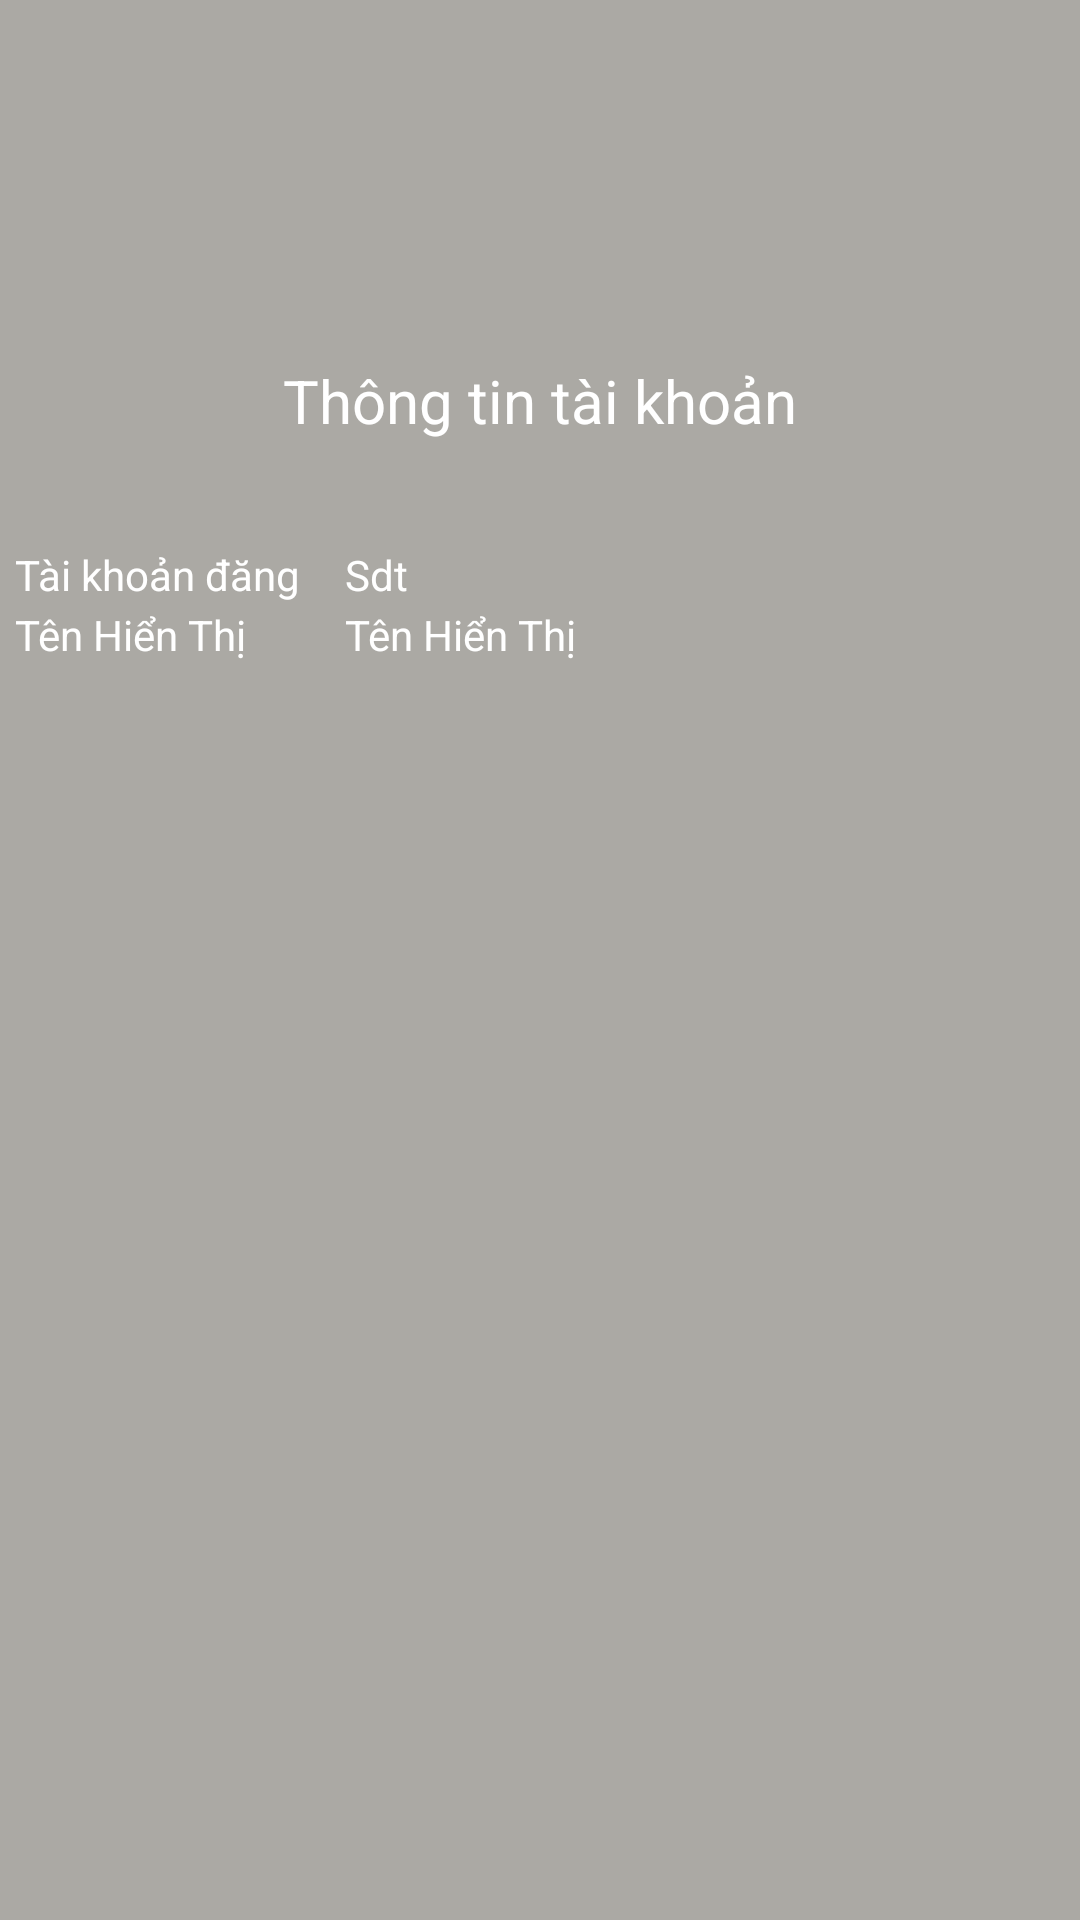

Layout XML and referenced resources for this Android screen:
<!-- AndroidManifest.xml: application theme Theme.HCLFlim -->
<!-- res/layout/activity_thong_tin_tkactivity.xml -->
<?xml version="1.0" encoding="utf-8"?>
<androidx.constraintlayout.widget.ConstraintLayout xmlns:android="http://schemas.android.com/apk/res/android"
    xmlns:app="http://schemas.android.com/apk/res-auto"
    xmlns:tools="http://schemas.android.com/tools"
    android:layout_width="match_parent"
    android:layout_height="match_parent"
    tools:context=".Activity.ThongTinTKActivity"
    android:background="#aba9a4">

    <androidx.appcompat.widget.Toolbar
        android:layout_width="match_parent"
        android:layout_height="wrap_content"
        android:id="@+id/tollbar_ttTaiKhoan"
        app:layout_constraintStart_toStartOf="parent"
        app:layout_constraintTop_toTopOf="parent" />

    <ImageView
        android:id="@+id/imageView3"
        android:layout_width="100dp"
        android:layout_height="100dp"
        android:src="@drawable/account"
        android:layout_marginTop="20dp"
        app:layout_constraintEnd_toEndOf="parent"
        app:layout_constraintStart_toStartOf="parent"
        app:layout_constraintTop_toTopOf="parent" />

    <TextView
        android:id="@+id/textView3"
        android:layout_width="match_parent"
        android:layout_height="wrap_content"
        android:text="Thông tin tài khoản"
        android:textAlignment="center"
        android:textColor="@color/white"
        android:textSize="20dp"
        app:layout_constraintStart_toStartOf="parent"
        app:layout_constraintTop_toBottomOf="@+id/imageView3" />

    <LinearLayout
        android:layout_marginTop="30dp"
        android:layout_width="match_parent"
        android:layout_height="200dp"
        android:padding="5dp"
        app:layout_constraintEnd_toEndOf="parent"
        app:layout_constraintStart_toStartOf="parent"
        app:layout_constraintTop_toBottomOf="@+id/textView3"
        android:orientation="vertical">
        <LinearLayout
            android:layout_width="match_parent"
            android:layout_height="20dp">
            <TextView
                android:layout_width="110dp"
                android:layout_height="wrap_content"
                android:text="Tài khoản đăng nhập"
                android:textColor="@color/white"/>
            <TextView
                android:id="@+id/tv_taikhoandn"
                android:layout_width="100dp"
                android:layout_height="wrap_content"
                android:text="Sdt"
                android:textColor="@color/white"/>
        </LinearLayout>
<LinearLayout
    android:layout_width="match_parent"
    android:layout_height="20dp">
    <TextView
        android:layout_width="110dp"
        android:layout_height="wrap_content"
        android:text="Tên Hiển Thị"
        android:textColor="@color/white"/>
    <TextView
        android:id="@+id/tv_tenht"
        android:layout_width="100dp"
        android:layout_height="wrap_content"
        android:text="Tên Hiển Thị"
        android:textColor="@color/white"/>
</LinearLayout>
    </LinearLayout>
</androidx.constraintlayout.widget.ConstraintLayout>
<!-- resources referenced by this layout -->
<resources>
  <style name="Theme.HCLFlim" parent="Theme.AppCompat.Light.NoActionBar">
          
          <item name="colorPrimary">@color/white</item>
          <item name="colorPrimaryVariant">#BBBBBB</item>
          <item name="colorOnPrimary">@color/white</item>
          
          <item name="colorSecondary">@color/teal_200</item>
          <item name="colorSecondaryVariant">@color/teal_700</item>
          <item name="colorOnSecondary">@color/black</item>
          
          <item name="android:statusBarColor" tools:targetApi="l">?attr/colorPrimaryVariant</item>
          
      </style>
  <!-- not gathered from this repository: default colours our renderer supplied (Android Studio template values) -->
  <color name="teal_200">#FF03DAC5</color>
  <color name="teal_700">#FF018786</color>
  <color name="black">#FF000000</color>
  <color name="white">#FFFFFFFF</color>
</resources>
